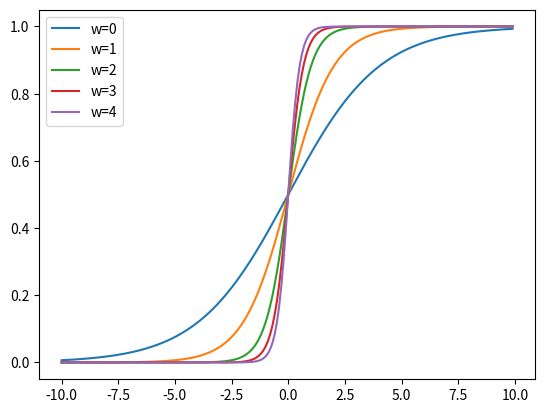

The matplotlib source for this figure:
import matplotlib.pyplot as plt
import numpy as np

weights = [0.5, 1.0, 2.0, 3.0, 4.0]
title = "w=%d"

x = np.arange(-10, 10, 0.1)
for w in weights:
    f = 1 / (1 + np.exp(-w * x))
    plt.plot(x, f, label=title % w)
plt.legend(loc=2)
plt.show()
